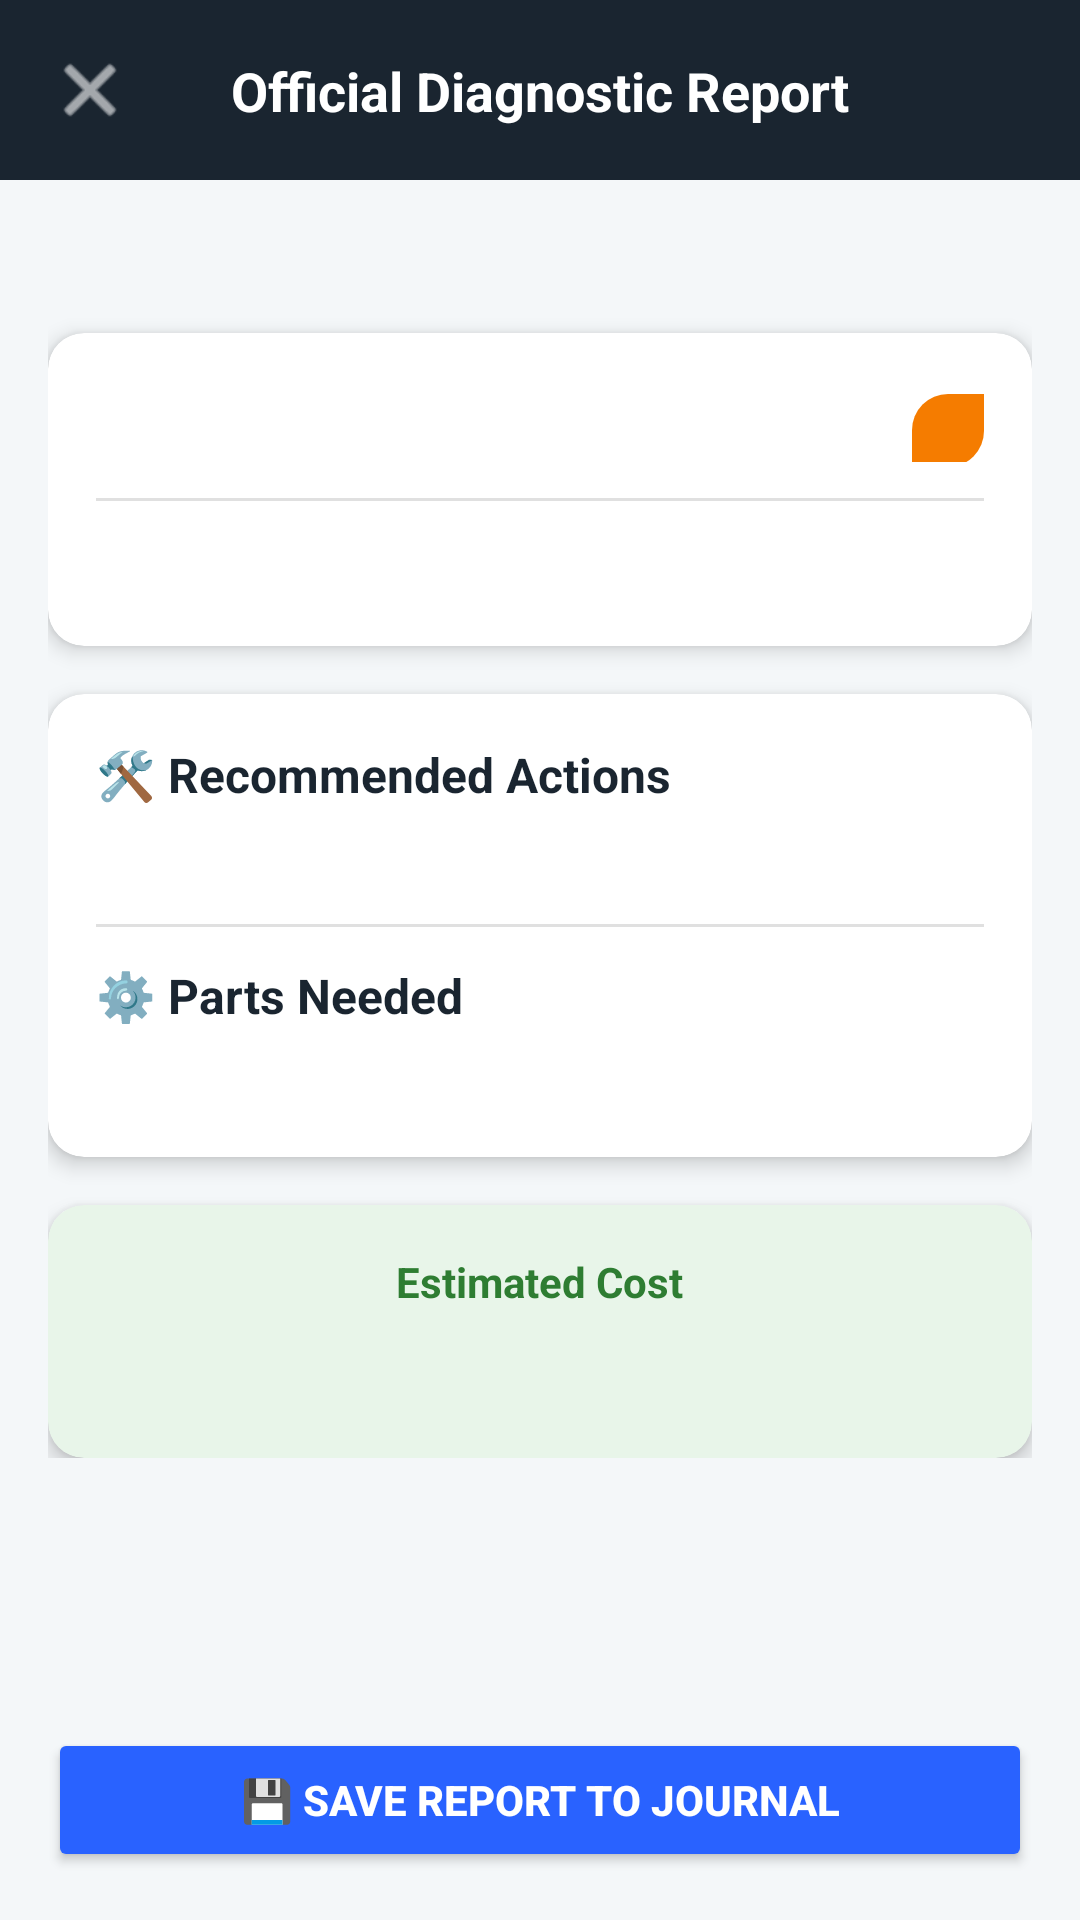

Reconstruct the res/layout file that produces this screen, plus the resources it refers to.
<!-- AndroidManifest.xml: application theme Theme.Licentatest -->
<!-- res/layout/activity_diagnostic_report.xml -->
<?xml version="1.0" encoding="utf-8"?>
<androidx.constraintlayout.widget.ConstraintLayout
    xmlns:android="http://schemas.android.com/apk/res/android"
    xmlns:app="http://schemas.android.com/apk/res-auto"
    xmlns:tools="http://schemas.android.com/tools"
    android:id="@+id/main"
    android:layout_width="match_parent"
    android:layout_height="match_parent"
    android:background="#F4F7F9">

    <androidx.constraintlayout.widget.ConstraintLayout
        android:id="@+id/headerLayout"
        android:layout_width="match_parent"
        android:layout_height="60dp"
        android:background="#1A2530"
        app:layout_constraintTop_toTopOf="parent">

        <ImageView
            android:id="@+id/iconBack"
            android:layout_width="28dp"
            android:layout_height="28dp"
            android:layout_marginStart="16dp"
            android:src="@android:drawable/ic_menu_close_clear_cancel"
            app:layout_constraintBottom_toBottomOf="parent"
            app:layout_constraintStart_toStartOf="parent"
            app:layout_constraintTop_toTopOf="parent"
            app:tint="@color/white" />

        <TextView
            android:layout_width="wrap_content"
            android:layout_height="wrap_content"
            android:text="Official Diagnostic Report"
            android:textColor="@color/white"
            android:textSize="18sp"
            android:textStyle="bold"
            app:layout_constraintBottom_toBottomOf="parent"
            app:layout_constraintEnd_toEndOf="parent"
            app:layout_constraintStart_toStartOf="parent"
            app:layout_constraintTop_toTopOf="parent" />
    </androidx.constraintlayout.widget.ConstraintLayout>

    <ScrollView
        android:layout_width="match_parent"
        android:layout_height="0dp"
        android:clipToPadding="false"
        android:paddingBottom="80dp"
        app:layout_constraintBottom_toBottomOf="parent"
        app:layout_constraintTop_toBottomOf="@+id/headerLayout">

        <LinearLayout
            android:layout_width="match_parent"
            android:layout_height="wrap_content"
            android:orientation="vertical"
            android:padding="16dp">

            <TextView
                android:id="@+id/tvReportCarName"
                android:layout_width="match_parent"
                android:layout_height="wrap_content"
                android:textAlignment="center"
                android:textColor="#555555"
                android:textSize="14sp"
                android:textStyle="bold"
                tools:text="Vehicle: Volkswagen Polo (2011)" />

            <androidx.cardview.widget.CardView
                android:layout_width="match_parent"
                android:layout_height="wrap_content"
                android:layout_marginTop="16dp"
                app:cardCornerRadius="12dp"
                app:cardElevation="4dp">

                <LinearLayout
                    android:layout_width="match_parent"
                    android:layout_height="wrap_content"
                    android:orientation="vertical"
                    android:padding="16dp">

                    <LinearLayout
                        android:layout_width="match_parent"
                        android:layout_height="wrap_content"
                        android:orientation="horizontal">

                        <TextView
                            android:id="@+id/tvIssueTitle"
                            android:layout_width="0dp"
                            android:layout_height="wrap_content"
                            android:layout_weight="1"
                            android:textColor="#1A2530"
                            android:textSize="20sp"
                            android:textStyle="bold"
                            tools:text="Worn Brake Pads" />

                        <TextView
                            android:id="@+id/tvSeverityBadge"
                            android:layout_width="wrap_content"
                            android:layout_height="wrap_content"
                            android:background="@drawable/selected_badge"
                            android:backgroundTint="#F57C00"
                            android:paddingHorizontal="12dp"
                            android:paddingVertical="4dp"
                            android:textColor="@color/white"
                            android:textSize="12sp"
                            android:textStyle="bold"
                            tools:text="MEDIUM" />
                    </LinearLayout>

                    <View
                        android:layout_width="match_parent"
                        android:layout_height="1dp"
                        android:layout_marginVertical="12dp"
                        android:background="#E0E0E0" />

                    <TextView
                        android:id="@+id/tvDiagnosisDesc"
                        android:layout_width="match_parent"
                        android:layout_height="wrap_content"
                        android:lineSpacingExtra="4dp"
                        android:textColor="#333333"
                        android:textSize="15sp"
                        tools:text="The grinding noise combined with steering wheel vibration indicates that the brake pads are completely worn down..." />
                </LinearLayout>
            </androidx.cardview.widget.CardView>

            <androidx.cardview.widget.CardView
                android:layout_width="match_parent"
                android:layout_height="wrap_content"
                android:layout_marginTop="16dp"
                app:cardCornerRadius="12dp"
                app:cardElevation="4dp">

                <LinearLayout
                    android:layout_width="match_parent"
                    android:layout_height="wrap_content"
                    android:orientation="vertical"
                    android:padding="16dp">

                    <TextView
                        android:layout_width="wrap_content"
                        android:layout_height="wrap_content"
                        android:text="🛠️ Recommended Actions"
                        android:textColor="#1A2530"
                        android:textSize="16sp"
                        android:textStyle="bold" />

                    <TextView
                        android:id="@+id/tvActions"
                        android:layout_width="match_parent"
                        android:layout_height="wrap_content"
                        android:layout_marginTop="8dp"
                        android:lineSpacingExtra="4dp"
                        android:textColor="#555555"
                        android:textSize="14sp"
                        tools:text="- Inspect rotors\n- Replace brake pads" />

                    <View
                        android:layout_width="match_parent"
                        android:layout_height="1dp"
                        android:layout_marginVertical="12dp"
                        android:background="#E0E0E0" />

                    <TextView
                        android:layout_width="wrap_content"
                        android:layout_height="wrap_content"
                        android:text="⚙️ Parts Needed"
                        android:textColor="#1A2530"
                        android:textSize="16sp"
                        android:textStyle="bold" />

                    <TextView
                        android:id="@+id/tvParts"
                        android:layout_width="match_parent"
                        android:layout_height="wrap_content"
                        android:layout_marginTop="8dp"
                        android:lineSpacingExtra="4dp"
                        android:textColor="#555555"
                        android:textSize="14sp"
                        tools:text="- Front Brake Pads\n- Brake Fluid" />
                </LinearLayout>
            </androidx.cardview.widget.CardView>

            <androidx.cardview.widget.CardView
                android:layout_width="match_parent"
                android:layout_height="wrap_content"
                android:layout_marginTop="16dp"
                app:cardBackgroundColor="#E8F5E9"
                app:cardCornerRadius="12dp"
                app:cardElevation="4dp">

                <LinearLayout
                    android:layout_width="match_parent"
                    android:layout_height="wrap_content"
                    android:gravity="center"
                    android:orientation="vertical"
                    android:padding="16dp">

                    <TextView
                        android:layout_width="wrap_content"
                        android:layout_height="wrap_content"
                        android:text="Estimated Cost"
                        android:textColor="#2E7D32"
                        android:textSize="14sp"
                        android:textStyle="bold" />

                    <TextView
                        android:id="@+id/tvCost"
                        android:layout_width="wrap_content"
                        android:layout_height="wrap_content"
                        android:layout_marginTop="4dp"
                        android:textColor="#1B5E20"
                        android:textSize="22sp"
                        android:textStyle="bold"
                        tools:text="300 - 500 RON" />
                </LinearLayout>
            </androidx.cardview.widget.CardView>

        </LinearLayout>
    </ScrollView>

    <Button
        android:id="@+id/btnSaveReport"
        android:layout_width="match_parent"
        android:layout_height="wrap_content"
        android:layout_marginHorizontal="16dp"
        android:layout_marginBottom="16dp"
        android:backgroundTint="#2962FF"
        android:paddingVertical="12dp"
        android:text="💾 Save Report to Journal"
        android:textColor="@color/white"
        android:textStyle="bold"
        app:cornerRadius="24dp"
        app:layout_constraintBottom_toBottomOf="parent" />

</androidx.constraintlayout.widget.ConstraintLayout>
<!-- resources referenced by this layout -->
<resources>
  <color name="white">#FFFFFF</color>
  <!-- drawable selected_badge (drawable) -->
  <?xml version="1.0" encoding="utf-8"?>
  <shape xmlns:android="http://schemas.android.com/apk/res/android"
      android:shape="rectangle">
      <solid android:color="#00C853" />
      <corners
          android:topLeftRadius="12dp"
          android:bottomRightRadius="12dp" />
  </shape>
  <style name="Theme.Licentatest" parent="Base.Theme.Licentatest" />
  <style name="Base.Theme.Licentatest" parent="Theme.Material3.DayNight.NoActionBar">
          
          
      </style>
</resources>
